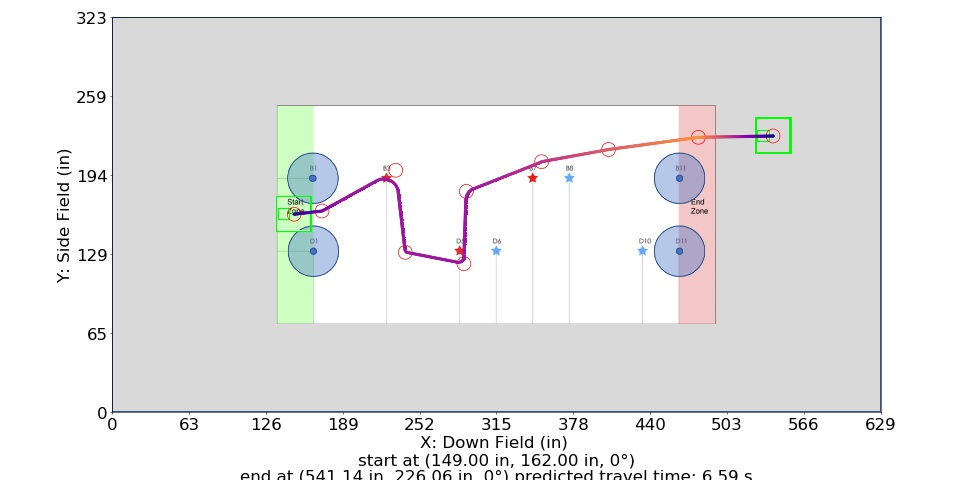

Data behind this chart, as committed beside it:
Distance (in), Time (s), X (in), Y (in), Velocity (in/s), Orientation (deg), Touch, Way X (in), Way Y (in), Way Velocity (in/s), Way Orientation (deg), Way Turn Radius (in), Touch this Point
0.0, 0.0, 149.0, 162.0, 0.0, 0.0, 0, 149.0, 162.0, 0.0, 0.0, 3.0, 0.0
1, 0.1667, 150, 162.1, 12.0, 0.0, 0, 171.8, 164.6, 84.0, 0.0, 3.0, 0
2, 0.25, 151, 162.2, 12.0, 0.0, 0, 232.2, 198.0, 84.0, 0.0, 12.0, 0
3, 0.3333, 152, 162.3, 12.0, 0.0, 0, 240.0, 130.8, 84.0, 0.0, 3.0, 0
4, 0.4167, 153, 162.5, 12.0, 0.0, 0, 288, 121.5, 84.0, 0.0, 5.0, 0
5, 0.4922, 154, 162.6, 14.47, 0.0, 0, 290.0, 180.7, 84.0, 0.0, 10.0, 0
6, 0.5551, 155, 162.7, 17.36, 0.0, 0, 351.6, 205.0, 108.0, 0.0, 10.0, 0
7, 0.6082, 156, 162.8, 20.26, 0.0, 0, 406.5, 215.0, 144.0, 0.0, 3.0, 0
8, 0.6543, 156.9, 162.9, 23.15, 0.0, 0, 480.0, 225.0, 240.0, 0.0, 3.0, 0
9, 0.695, 157.9, 163, 26.04, 0.0, 0, 541.1, 226.1, 0.0, 0.0, 3.0, 0
10, 0.7313, 158.9, 163.1, 28.94, 0.0, 0, , , , , , 
11, 0.7643, 159.9, 163.3, 31.83, 0.0, 0, , , , , , 
12, 0.7943, 160.9, 163.4, 34.72, 0.0, 0, , , , , , 
13, 0.822, 161.9, 163.5, 37.62, 0.0, 0, , , , , , 
14, 0.8476, 162.9, 163.6, 40.51, 0.0, 0, , , , , , 
15, 0.8714, 163.9, 163.7, 43.4, 0.0, 0, , , , , , 
16, 0.8937, 164.9, 163.8, 46.3, 0.0, 0, , , , , , 
17, 0.9146, 165.9, 163.9, 49.19, 0.0, 0, , , , , , 
18, 0.9344, 166.9, 164.1, 52.08, 0.0, 0, , , , , , 
19, 0.9531, 167.9, 164.2, 54.98, 0.0, 0, , , , , , 
20, 0.9708, 168.9, 164.3, 57.87, 0.0, 0, , , , , , 
21, 0.9876, 169.9, 164.4, 60.77, 0.0, 0, , , , , , 
22, 1.004, 170.9, 164.5, 63.66, 0.0, 0, , , , , , 
22.93, 1.018, 171.8, 164.6, 64.6, 0.0, 0, , , , , , 
23.93, 1.034, 172.7, 165.1, 65.6, 0.0, 0, , , , , , 
24.93, 1.049, 173.5, 165.6, 66.61, 0.0, 0, , , , , , 
25.93, 1.064, 174.4, 166.1, 67.62, 0.0, 0, , , , , , 
26.93, 1.078, 175.3, 166.6, 68.62, 0.0, 0, , , , , , 
27.93, 1.093, 176.2, 167, 69.63, 0.0, 0, , , , , , 
28.93, 1.107, 177, 167.5, 70.64, 0.0, 0, , , , , , 
29.93, 1.121, 177.9, 168, 71.64, 0.0, 0, , , , , , 
30.93, 1.135, 178.8, 168.5, 72.65, 0.0, 0, , , , , , 
31.93, 1.149, 179.7, 169, 73.66, 0.0, 0, , , , , , 
32.93, 1.162, 180.5, 169.5, 74.66, 0.0, 0, , , , , , 
33.93, 1.175, 181.4, 170, 75.67, 0.0, 0, , , , , , 
34.93, 1.189, 182.3, 170.4, 76.68, 0.0, 0, , , , , , 
35.93, 1.201, 183.2, 170.9, 77.68, 0.0, 0, , , , , , 
36.93, 1.214, 184, 171.4, 78.69, 0.0, 0, , , , , , 
37.93, 1.227, 184.9, 171.9, 79.7, 0.0, 0, , , , , , 
38.93, 1.239, 185.8, 172.4, 80.7, 0.0, 0, , , , , , 
39.93, 1.252, 186.7, 172.9, 81.71, 0.0, 0, , , , , , 
40.93, 1.264, 187.5, 173.3, 82.72, 0.0, 0, , , , , , 
41.93, 1.276, 188.4, 173.8, 83.72, 0.0, 0, , , , , , 
42.93, 1.288, 189.3, 174.3, 84.0, 0.0, 0, , , , , , 
43.93, 1.3, 190.2, 174.8, 84.0, 0.0, 0, , , , , , 
44.93, 1.312, 191, 175.3, 84.0, 0.0, 0, , , , , , 
45.93, 1.324, 191.9, 175.8, 84.0, 0.0, 0, , , , , , 
46.93, 1.335, 192.8, 176.2, 84.0, 0.0, 0, , , , , , 
47.93, 1.347, 193.7, 176.7, 84.0, 0.0, 0, , , , , , 
48.93, 1.359, 194.5, 177.2, 84.0, 0.0, 0, , , , , , 
49.93, 1.371, 195.4, 177.7, 84.0, 0.0, 0, , , , , , 
50.93, 1.383, 196.3, 178.2, 84.0, 0.0, 0, , , , , , 
51.93, 1.395, 197.2, 178.7, 84.0, 0.0, 0, , , , , , 
52.93, 1.407, 198, 179.1, 84.0, 0.0, 0, , , , , , 
53.93, 1.419, 198.9, 179.6, 84.0, 0.0, 0, , , , , , 
54.93, 1.431, 199.8, 180.1, 84.0, 0.0, 0, , , , , , 
55.93, 1.443, 200.7, 180.6, 84.0, 0.0, 0, , , , , , 
56.93, 1.454, 201.5, 181.1, 84.0, 0.0, 0, , , , , , 
57.93, 1.466, 202.4, 181.6, 84.0, 0.0, 0, , , , , , 
58.93, 1.478, 203.3, 182, 84.0, 0.0, 0, , , , , , 
... 451 more rows
